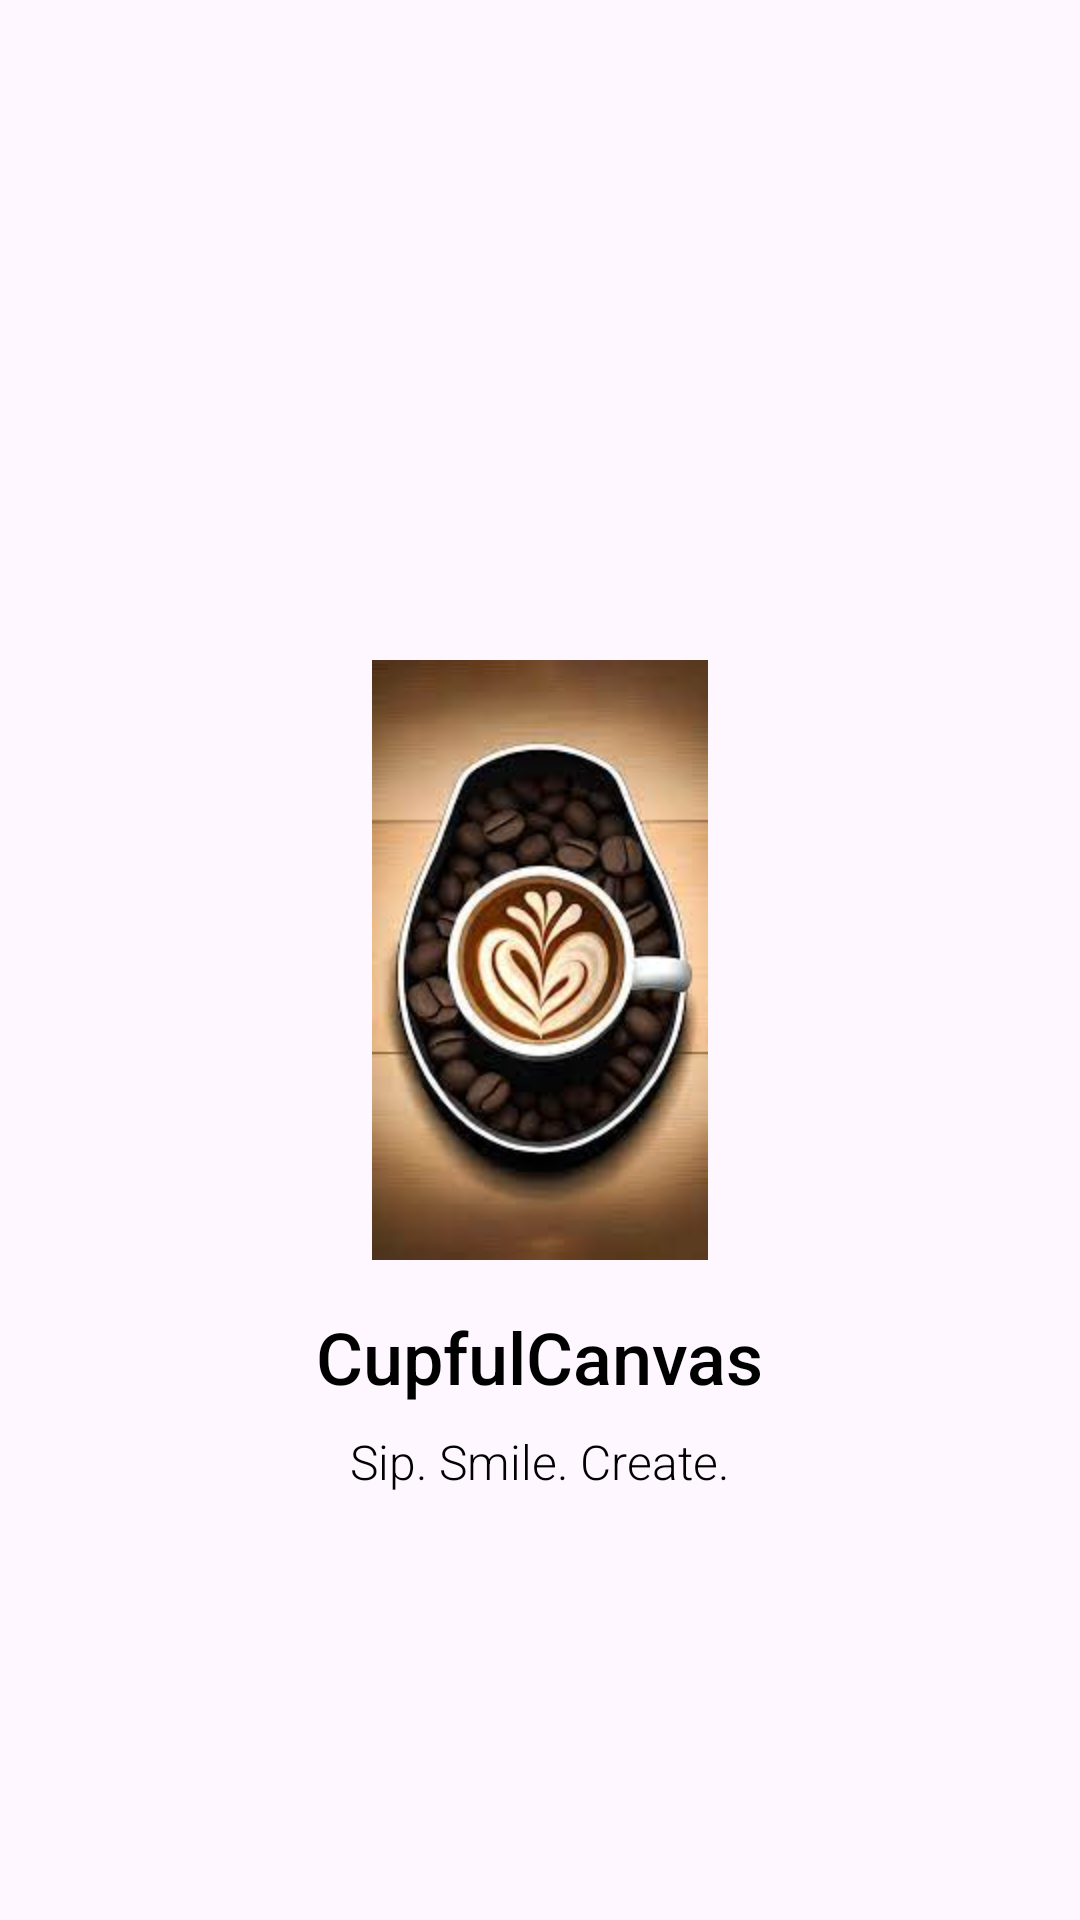

Write the Android layout XML for this screen, with the resource values it uses.
<!-- AndroidManifest.xml: application theme Theme.CupfulCanvasApp -->
<!-- res/layout/activity_main.xml -->
<?xml version="1.0" encoding="utf-8"?>
<RelativeLayout xmlns:android="http://schemas.android.com/apk/res/android"
    android:layout_width="match_parent"
    android:layout_height="match_parent"
    android:background="@drawable/splash_background">

    
    <ImageView
        android:id="@+id/logoImage"
        android:layout_width="200dp"
        android:layout_height="200dp"
        android:layout_centerInParent="true"
        android:src="@drawable/cup_logo"
        android:contentDescription="Logo" />

    
    <TextView
        android:id="@+id/appName"
        android:layout_width="wrap_content"
        android:layout_height="wrap_content"
        android:layout_below="@id/logoImage"
        android:layout_centerHorizontal="true"
        android:layout_marginTop="16dp"
        android:fontFamily="sans-serif-medium"
        android:text="CupfulCanvas"
        android:textColor="#FF000000"
        android:textSize="24sp" />

    
    <TextView
        android:id="@+id/tagline"
        android:layout_width="wrap_content"
        android:layout_height="wrap_content"
        android:layout_below="@id/appName"
        android:layout_centerHorizontal="true"
        android:layout_marginTop="8dp"
        android:text="Sip. Smile. Create."
        android:textSize="16sp"
        android:textColor="#FF000000"
        android:fontFamily="sans-serif-light" />

</RelativeLayout>
<!-- resources referenced by this layout -->
<resources>
  <!-- drawable cup_logo: jpeg bitmap (drawable, 8672 bytes) -->
  <style name="Theme.CupfulCanvasApp" parent="Base.Theme.CupfulCanvasApp" />
  <style name="Base.Theme.CupfulCanvasApp" parent="Theme.Material3.DayNight.NoActionBar">
          
          
      </style>
</resources>
